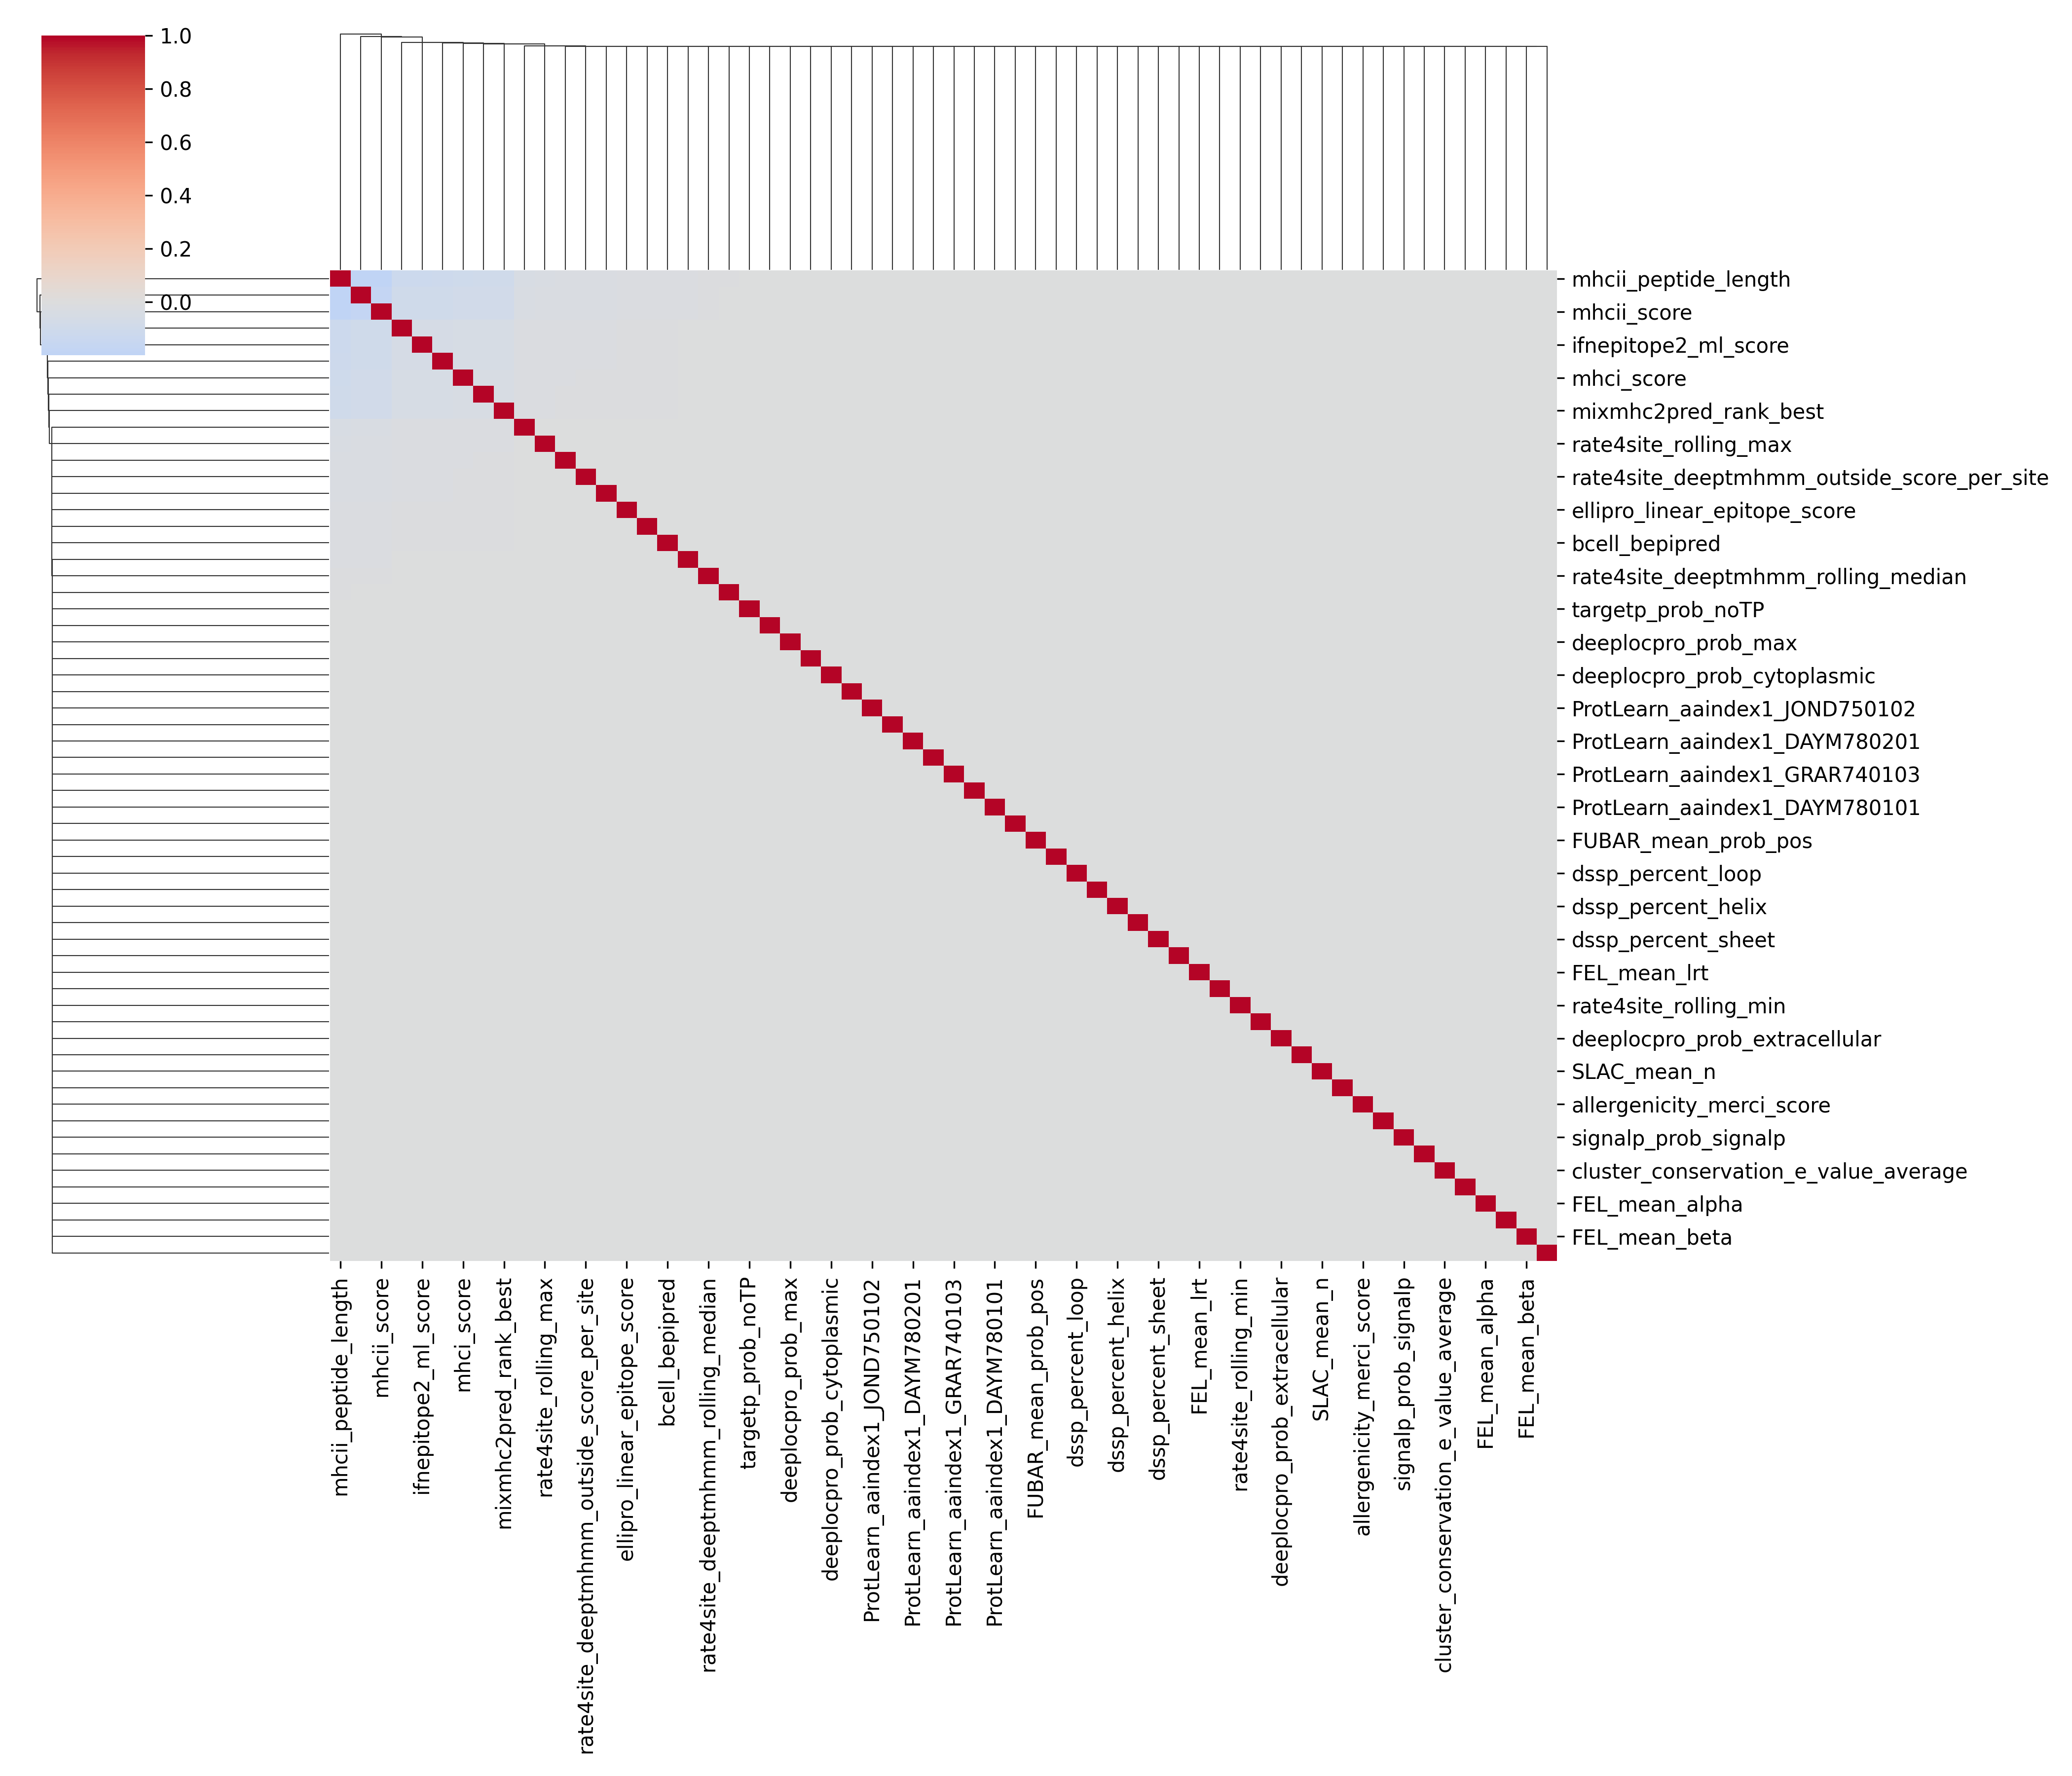

The table this chart was drawn from, first rows:
, FEL_mean_alpha, FEL_mean_beta, FEL_mean_lrt, FUBAR_mean_alpha, FUBAR_mean_beta, FUBAR_mean_prob_neg, FUBAR_mean_prob_pos, ProtLearn_aaindex1_ARGP820101, ProtLearn_aaindex1_CHOC750101, ProtLearn_aaindex1_DAYM780101, ProtLearn_aaindex1_DAYM780201, ProtLearn_aaindex1_GRAR740102, ProtLearn_aaindex1_GRAR740103, ProtLearn_aaindex1_JOND750101, ProtLearn_aaindex1_JOND750102, ProtLearn_aaindex1_KYTJ820101, ProtLearn_length, SLAC_dN/dS, SLAC_mean_n, SLAC_mean_s, allergenicity_blast_score, allergenicity_hybrid_score, allergenicity_merci_score
FEL_mean_alpha, 1.0, -4.028829799426644e-06, -1.9108206204682223e-05, -2.2828154760669228e-05, -2.0669156641377222e-05, -2.369377937399128e-05, -2.28699715576931e-05, -6.008098760534357e-06, -2.3433354073867266e-05, -2.338659089040186e-05, -2.342950236294031e-05, -2.3421564603506e-05, -2.340469347175514e-05, -2.3226231529835205e-05, -2.344153290955107e-05, -2.737124189462482e-06, -1.628018837761942e-05, -1.5147198650356856e-05, -1.5841533449933518e-05, -2.3398313701980742e-05, -7.099299070588758e-06, -1.8973004191525317e-05, -1.5373425277953105e-05
FEL_mean_beta, -4.028829799426644e-06, 1, -1.1996410197080682e-05, -1.4331848087615697e-05, -1.2976397619046381e-05, -1.4875299829063889e-05, -1.4358101281902685e-05, -3.771971919507268e-06, -1.4711801032143428e-05, -1.4682442424396114e-05, -1.4709382871934223e-05, -1.470439943091542e-05, -1.4693807488641517e-05, -1.45817664819212e-05, -1.471693582435035e-05, -1.7184064367720021e-06, -1.0220939410641175e-05, -9.509631956057906e-06, -9.945545457341604e-06, -1.4689802176269242e-05, -4.457043369254514e-06, -1.1911528403837738e-05, -9.651660328215687e-06
FEL_mean_lrt, -1.9108206204682223e-05, -1.1996410197080682e-05, 1, -6.797405752680668e-05, -6.154533545536683e-05, -7.055157716769795e-05, -6.809857295066879e-05, -1.7889963295624333e-05, -6.977612402583427e-05, -6.963688003726728e-05, -6.976465501223544e-05, -6.974101921151584e-05, -6.96907830319651e-05, -6.915938737449734e-05, -6.980047766527611e-05, -8.150174162713397e-06, -4.8476562075569215e-05, -4.5102925016239526e-05, -4.71704050252513e-05, -6.96717863657182e-05, -2.113916645843716e-05, -5.6494801787266475e-05, -4.5776546776655904e-05
FUBAR_mean_alpha, -2.2828154760669228e-05, -1.4331848087615699e-05, -6.797405752680668e-05, 1.0, -7.352686209920587e-05, -8.428642149587288e-05, -8.135587117119579e-05, -2.1372746682838262e-05, -8.336000463900933e-05, -8.319365290052142e-05, -8.334630286001518e-05, -8.331806568733004e-05, -8.325804962576017e-05, -8.26232028915138e-05, -8.338909939774242e-05, -9.736834275291143e-06, -5.7913885242542904e-05, -5.388347505791753e-05, -5.635344806872863e-05, -8.323535472538313e-05, -2.5254498421066053e-05, -6.749310032349148e-05, -5.468823619730287e-05
FUBAR_mean_beta, -2.066915664137722e-05, -1.2976397619046381e-05, -6.154533545536682e-05, -7.352686209920585e-05, 1.0, -7.631493946419039e-05, -7.366154919498632e-05, -1.935139540078567e-05, -7.547613951165404e-05, -7.532552067381502e-05, -7.546373359366955e-05, -7.543816698300108e-05, -7.53838270071707e-05, -7.480902160865777e-05, -7.550248260124342e-05, -8.815962347243665e-06, -5.243661515082914e-05, -4.878738549089853e-05, -5.102375805779153e-05, -7.53632785021898e-05, -2.2866026152228062e-05, -6.11098653142938e-05, -4.951603545066609e-05
FUBAR_mean_prob_neg, -2.3693779373991283e-05, -1.4875299829063889e-05, -7.055157716769795e-05, -8.428642149587288e-05, -7.631493946419039e-05, 1.0, -8.444081803884944e-05, -2.2183183434142077e-05, -8.652094657836486e-05, -8.634828692051904e-05, -8.650672523933885e-05, -8.647741733658791e-05, -8.641512551594652e-05, -8.575620592231488e-05, -8.655114458611251e-05, -1.0106046920500906e-05, -6.010993153025904e-05, -5.5926691548694096e-05, -5.8490323878602286e-05, -8.639157004382667e-05, -2.621212796489326e-05, -7.005238246789455e-05, -5.676196856012696e-05
FUBAR_mean_prob_pos, -2.28699715576931e-05, -1.4358101281902685e-05, -6.809857295066879e-05, -8.13558711711958e-05, -7.366154919498633e-05, -8.444081803884944e-05, 1.0, -2.1411897451637797e-05, -8.351270416415537e-05, -8.334604770121087e-05, -8.349897728618375e-05, -8.347068838840414e-05, -8.341056238888584e-05, -8.27745527372895e-05, -8.354185221890577e-05, -9.75467028641695e-06, -5.801997236203381e-05, -5.3982179239754636e-05, -5.645667676689554e-05, -8.338782591580572e-05, -2.5300759813840082e-05, -6.761673472600884e-05, -5.478841454706778e-05
ProtLearn_aaindex1_ARGP820101, -6.008098760534357e-06, -3.771971919507268e-06, -1.7889963295624333e-05, -2.1372746682838262e-05, -1.9351395400785672e-05, -2.2183183434142077e-05, -2.1411897451637797e-05, 1.0, -2.1939361538435696e-05, -2.1895579739844153e-05, -2.1935755393209297e-05, -2.1928323705276638e-05, -2.1912528191838662e-05, -2.17454440837659e-05, -2.1947018932809586e-05, -2.5626189481449455e-06, -1.5242245630066958e-05, -1.4181489616781626e-05, -1.4831557129474188e-05, -2.190655516405356e-05, -6.646683547232382e-06, -1.7763381081358925e-05, -1.4393293174921408e-05
ProtLearn_aaindex1_CHOC750101, -2.3433354073867266e-05, -1.471180103214343e-05, -6.977612402583428e-05, -8.336000463900933e-05, -7.547613951165405e-05, -8.652094657836485e-05, -8.351270416415537e-05, -2.1939361538435696e-05, 1.0, -8.539920749418878e-05, -8.55559043708299e-05, -8.552691859982261e-05, -8.546531144689718e-05, -8.481363423241968e-05, -8.559983549143961e-05, -9.9949683854634e-06, -5.94492455876835e-05, -5.531198482748612e-05, -5.784743952024284e-05, -8.544201487991109e-05, -2.5924022754476673e-05, -6.928241612185348e-05, -5.613808106355677e-05
ProtLearn_aaindex1_DAYM780101, -2.338659089040186e-05, -1.4682442424396114e-05, -6.963688003726728e-05, -8.319365290052142e-05, -7.532552067381503e-05, -8.634828692051904e-05, -8.334604770121089e-05, -2.1895579739844153e-05, -8.539920749418878e-05, 1.0, -8.538517053396376e-05, -8.535624260651806e-05, -8.529475839571567e-05, -8.464438165664437e-05, -8.542901398646738e-05, -9.97502260481995e-06, -5.9330609733498943e-05, -5.5201605217084926e-05, -5.773200020167586e-05, -8.527150831892642e-05, -2.587228923703998e-05, -6.914415736792041e-05, -5.602605291024883e-05
ProtLearn_aaindex1_DAYM780201, -2.342950236294031e-05, -1.4709382871934223e-05, -6.976465501223546e-05, -8.334630286001518e-05, -7.546373359366955e-05, -8.650672523933884e-05, -8.349897728618375e-05, -2.1935755393209297e-05, -8.55559043708299e-05, -8.538517053396376e-05, 1.0, -8.551286064793625e-05, -8.545126362132248e-05, -8.479969352218435e-05, -8.558576555430021e-05, -9.993325525098826e-06, -5.943947399004217e-05, -5.53028932662247e-05, -5.783793120946128e-05, -8.542797088357737e-05, -2.5919761655508636e-05, -6.927102825834156e-05, -5.6128853717887394e-05
ProtLearn_aaindex1_GRAR740102, -2.3421564603506e-05, -1.4704399430915418e-05, -6.974101921151584e-05, -8.331806568733002e-05, -7.543816698300108e-05, -8.647741733658791e-05, -8.347068838840414e-05, -2.1928323705276638e-05, -8.552691859982261e-05, -8.535624260651806e-05, -8.551286064793625e-05, 1.0, -8.542231330193463e-05, -8.477096395042274e-05, -8.555676966655879e-05, -9.98993985292166e-06, -5.941933629190462e-05, -5.528415701404817e-05, -5.781833610332734e-05, -8.539902845559643e-05, -2.591098021277181e-05, -6.924755969505579e-05, -5.610983763584486e-05
ProtLearn_aaindex1_GRAR740103, -2.340469347175514e-05, -1.4693807488641517e-05, -6.96907830319651e-05, -8.325804962576017e-05, -7.53838270071707e-05, -8.641512551594652e-05, -8.341056238888586e-05, -2.1912528191838662e-05, -8.546531144689717e-05, -8.529475839571567e-05, -8.545126362132249e-05, -8.542231330193463e-05, 1.0, -8.470990133033358e-05, -8.549514101118944e-05, -9.982743852382881e-06, -5.9376535075640116e-05, -5.524433446964033e-05, -5.7776688127067227e-05, -8.5337513425088e-05, -2.5892315893438546e-05, -6.919767896662197e-05, -5.606942033324134e-05
ProtLearn_aaindex1_JOND750101, -2.3226231529835205e-05, -1.45817664819212e-05, -6.915938737449734e-05, -8.26232028915138e-05, -7.480902160865777e-05, -8.575620592231488e-05, -8.27745527372895e-05, -2.17454440837659e-05, -8.481363423241968e-05, -8.464438165664437e-05, -8.479969352218435e-05, -8.477096395042276e-05, -8.470990133033358e-05, 1.0, -8.484323634479912e-05, -9.906624938211458e-06, -5.8923786067541596e-05, -5.482309369490838e-05, -5.733613803085397e-05, -8.468681067681141e-05, -2.5694885707865996e-05, -6.867004325203953e-05, -5.564188823815494e-05
ProtLearn_aaindex1_JOND750102, -2.3441532909551067e-05, -1.471693582435035e-05, -6.98004776652761e-05, -8.338909939774242e-05, -7.550248260124342e-05, -8.655114458611251e-05, -8.354185221890576e-05, -2.194701893280959e-05, -8.55998354914396e-05, -8.542901398646739e-05, -8.558576555430021e-05, -8.555676966655879e-05, -8.549514101118945e-05, -8.48432363447991e-05, 1.0, -9.998456883270591e-06, -5.9469994884242144e-05, -5.533129011497923e-05, -5.786762974578945e-05, -8.547183631310116e-05, -2.593307089681771e-05, -6.930659744462614e-05, -5.615767467961553e-05
ProtLearn_aaindex1_KYTJ820101, -2.7371241894624817e-06, -1.7184064367720023e-06, -8.150174162713397e-06, -9.736834275291143e-06, -8.815962347243665e-06, -1.0106046920500906e-05, -9.75467028641695e-06, -2.5626189481449455e-06, -9.9949683854634e-06, -9.975022604819948e-06, -9.993325525098827e-06, -9.98993985292166e-06, -9.982743852382881e-06, -9.906624938211458e-06, -9.998456883270591e-06, 1.0, -6.943946975351427e-06, -6.460695774129524e-06, -6.756848614607287e-06, -9.980022705557943e-06, -3.0280458164833685e-06, -8.0925067949724e-06, -6.557187637116678e-06
ProtLearn_length, -1.6280188377619415e-05, -1.0220939410641175e-05, -4.8476562075569215e-05, -5.7913885242542904e-05, -5.243661515082914e-05, -6.010993153025905e-05, -5.801997236203381e-05, -1.5242245630066958e-05, -5.9449245587683497e-05, -5.9330609733498943e-05, -5.943947399004217e-05, -5.941933629190462e-05, -5.9376535075640116e-05, -5.8923786067541596e-05, -5.946999488424214e-05, -6.9439469753514276e-06, 1.0, -3.842768430387988e-05, -4.0189176913504514e-05, -5.9360349919272093e-05, -1.8010566162148578e-05, -4.813356134013305e-05, -3.900160992710603e-05
SLAC_dN/dS, -1.5147198650356856e-05, -9.509631956057906e-06, -4.5102925016239526e-05, -5.388347505791753e-05, -4.878738549089854e-05, -5.5926691548694096e-05, -5.3982179239754636e-05, -1.4181489616781624e-05, -5.531198482748612e-05, -5.5201605217084926e-05, -5.530289326622471e-05, -5.528415701404817e-05, -5.524433446964033e-05, -5.482309369490838e-05, -5.533129011497923e-05, -6.460695774129524e-06, -3.842768430387988e-05, 1, -3.739228516184298e-05, -5.5229275689424695e-05, -1.675715397979316e-05, -4.478379478528941e-05, -3.6287364712699996e-05
SLAC_mean_n, -1.5841533449933518e-05, -9.945545457341604e-06, -4.71704050252513e-05, -5.635344806872863e-05, -5.102375805779153e-05, -5.8490323878602286e-05, -5.645667676689554e-05, -1.4831557129474188e-05, -5.784743952024284e-05, -5.773200020167585e-05, -5.783793120946128e-05, -5.781833610332734e-05, -5.7776688127067227e-05, -5.733613803085397e-05, -5.786762974578946e-05, -6.756848614607287e-06, -4.0189176913504514e-05, -3.739228516184298e-05, 1.0, -5.776093906512092e-05, -1.7525287772624387e-05, -4.683664613387729e-05, -3.795074687905554e-05
SLAC_mean_s, -2.3398313701980742e-05, -1.4689802176269244e-05, -6.96717863657182e-05, -8.323535472538313e-05, -7.536327850218979e-05, -8.639157004382666e-05, -8.338782591580572e-05, -2.1906555164053556e-05, -8.54420148799111e-05, -8.527150831892641e-05, -8.542797088357737e-05, -8.539902845559641e-05, -8.5337513425088e-05, -8.468681067681143e-05, -8.547183631310116e-05, -9.980022705557945e-06, -5.9360349919272093e-05, -5.5229275689424695e-05, -5.776093906512092e-05, 1.0, -2.588525803496941e-05, -6.917881671321977e-05, -5.605413664696767e-05
allergenicity_blast_score, -7.099299070588758e-06, -4.457043369254513e-06, -2.113916645843716e-05, -2.5254498421066053e-05, -2.2866026152228062e-05, -2.621212796489326e-05, -2.530075981384008e-05, -6.646683547232381e-06, -2.5924022754476673e-05, -2.587228923703998e-05, -2.5919761655508636e-05, -2.591098021277181e-05, -2.5892315893438542e-05, -2.5694885707865996e-05, -2.5933070896817714e-05, -3.0280458164833685e-06, -1.8010566162148578e-05, -1.675715397979316e-05, -1.7525287772624387e-05, -2.588525803496941e-05, 1.0, -2.098959418408118e-05, -1.7007425632001603e-05
allergenicity_hybrid_score, -1.897300419152532e-05, -1.1911528403837736e-05, -5.6494801787266475e-05, -6.749310032349148e-05, -6.11098653142938e-05, -7.005238246789455e-05, -6.761673472600884e-05, -1.7763381081358922e-05, -6.928241612185349e-05, -6.914415736792041e-05, -6.927102825834156e-05, -6.924755969505579e-05, -6.919767896662199e-05, -6.867004325203953e-05, -6.930659744462614e-05, -8.0925067949724e-06, -4.813356134013305e-05, -4.478379478528941e-05, -4.683664613387729e-05, -6.917881671321977e-05, -2.098959418408118e-05, 1, -4.545265026795651e-05
allergenicity_merci_score, -1.5373425277953102e-05, -9.651660328215689e-06, -4.5776546776655904e-05, -5.468823619730287e-05, -4.951603545066608e-05, -5.676196856012695e-05, -5.478841454706778e-05, -1.4393293174921408e-05, -5.613808106355678e-05, -5.602605291024883e-05, -5.6128853717887394e-05, -5.610983763584486e-05, -5.606942033324134e-05, -5.5641888238154935e-05, -5.615767467961554e-05, -6.557187637116679e-06, -3.900160992710603e-05, -3.6287364712699996e-05, -3.795074687905554e-05, -5.605413664696767e-05, -1.70074256320016e-05, -4.545265026795651e-05, 1.0
bcell_bepipred, -9.433094609022964e-05, -5.9222342037673354e-05, -0.0002809, -0.0003356, -0.0003038, -0.0003483, -0.0003362, -8.831688046077848e-05, -0.0003445, -0.0003438, -0.0003444, -0.0003443, -0.000344, -0.0003414, -0.0003446, -4.023473639200114e-05, -0.0002393, -0.0002227, -0.0002329, -0.0003439, -0.0001044, -0.0002789, -0.000226
cluster_conservation_bit_score_normalize…, -2.2366719807692213e-05, -1.404215250261034e-05, -6.660006973116367e-05, -7.956564224878797e-05, -7.20406331635079e-05, -8.258270512695107e-05, -7.971139123051593e-05, -2.094073049651089e-05, -8.167501431792928e-05, -8.151202511605613e-05, -8.16615894987255e-05, -8.163392309572495e-05, -8.15751201636147e-05, -8.095310584953871e-05, -8.170352097222643e-05, -9.540019608796619e-06, -5.674324787859152e-05, -5.279430604538522e-05, -5.5214352468063176e-05, -8.155288400461889e-05, -2.4744018778120727e-05, -6.612883431515033e-05, -5.358280021432438e-05
cluster_conservation_e_value_average, -7.112547860754537e-06, -4.465361152706978e-06, -2.1178616603850924e-05, -2.5301628644325236e-05, -2.2908698982225563e-05, -2.6261045326969213e-05, -2.5347976370620685e-05, -6.659087661317062e-06, -2.597240245142663e-05, -2.5920572388323563e-05, -2.5968133400361744e-05, -2.5959335569597144e-05, -2.5940636418695235e-05, -2.574283778673946e-05, -2.598146747951435e-05, -3.0336967889561685e-06, -1.8044177679187422e-05, -1.6788426365223335e-05, -1.7557993657799906e-05, -2.593356538878465e-05, -7.868521595475485e-06, -2.102876519605712e-05, -1.703916507713903e-05
cluster_conservation_percent_identity/nu…, -1.97399962028508e-05, -1.2393057161015238e-05, -5.87786289141931e-05, -7.022153848991076e-05, -6.358025840734234e-05, -7.288428073680699e-05, -7.03501708673354e-05, -1.848147354820901e-05, -7.208318816371026e-05, -7.193934023907364e-05, -7.207133994086011e-05, -7.204692265061545e-05, -7.199502547184412e-05, -7.144605985220902e-05, -7.210834702709225e-05, -8.419649929534131e-06, -5.00793816568018e-05, -4.659419932058504e-05, -4.873003808482781e-05, -7.197540070359424e-05, -2.183810772982637e-05, -5.836273488036242e-05, -4.7290093579336415e-05
deeplocpro_prob_cytoplasmic, -2.6018732641181288e-05, -1.633493935694457e-05, -7.747445414981739e-05, -9.25570307535688e-05, -8.380334665520196e-05, -9.60667162623751e-05, -9.272657746490595e-05, -2.4359909400433872e-05, -9.501081871977812e-05, -9.482121682453077e-05, -9.499520191113483e-05, -9.496301816900351e-05, -9.489461396038739e-05, -9.417103784917672e-05, -9.504397990848844e-05, -1.1097703271974687e-05, -6.600822152018546e-05, -6.14145009094806e-05, -6.422968978801497e-05, -9.486874710641204e-05, -2.8784194311585083e-05, -7.692627594542091e-05, -6.233173951884393e-05
deeplocpro_prob_extracellular, -1.7758701501699962e-05, -1.1149171486891273e-05, -5.2879043888390595e-05, -6.317343368345243e-05, -5.7198735949829205e-05, -6.556891766705952e-05, -6.32891552860065e-05, -1.6626496210110995e-05, -6.484823040179867e-05, -6.471882042982153e-05, -6.483757137973965e-05, -6.481560484214086e-05, -6.476891656028512e-05, -6.427505037744904e-05, -6.487086408116668e-05, -7.574573384465846e-06, -4.5052936236397885e-05, -4.1917560112140966e-05, -4.3839025682815234e-05, -6.475126152137593e-05, -1.964622650131553e-05, -5.2504892955066224e-05, -4.254360777141512e-05
deeplocpro_prob_max, -2.967917658176928e-05, -1.8633019383090852e-05, -8.837394338123835e-05, -0.0001056, -9.559321577345285e-05, -0.0001096, -0.0001058, -2.7786981886535506e-05, -0.0001084, -0.0001082, -0.0001084, -0.0001083, -0.0001082, -0.0001074, -0.0001084, -1.265898303360683e-05, -7.529458445811534e-05, -7.005459652132519e-05, -7.326584008906592e-05, -0.0001082, -3.2833697071923264e-05, -8.774864475701251e-05, -7.110087679276566e-05
deeptmhmm_proportion_outside, -1.8214292746040363e-05, -1.143519830649648e-05, -5.4235631215560653e-05, -6.47941188027252e-05, -5.8666142971938464e-05, -6.725105781602192e-05, -6.49128091893176e-05, -1.7053041253207082e-05, -6.65118816533805e-05, -6.637915172872099e-05, -6.650094917921232e-05, -6.647841910024932e-05, -6.643053305221085e-05, -6.592399696168244e-05, -6.65350959893749e-05, -7.768895548907718e-06, -4.6208748404285995e-05, -4.299293566078998e-05, -4.4963695538872784e-05, -6.641242508140783e-05, -2.0150241323426074e-05, -5.3851881613694974e-05, -4.3635044282203465e-05
dssp_percent_helix, -2.0713141191341763e-05, -1.3004011760231258e-05, -6.167630567005364e-05, -7.368332934151067e-05, -6.671464653995906e-05, -7.647733981394622e-05, -7.381830305515777e-05, -1.9392575717558438e-05, -7.563675487142355e-05, -7.548581551248599e-05, -7.562432255325423e-05, -7.559870153617303e-05, -7.554424592337146e-05, -7.496821732268336e-05, -7.566315401986915e-05, -8.83472296448708e-06, -5.2548201751055206e-05, -4.88912064271968e-05, -5.113233805819363e-05, -7.552365369050545e-05, -2.2914685702661858e-05, -6.123990883621375e-05, -4.962140697470664e-05
dssp_percent_loop, -2.2686492136207426e-05, -1.4242910228428192e-05, -6.755223703864622e-05, -8.070317564251354e-05, -7.307058307166592e-05, -8.376337283937987e-05, -8.085100836697488e-05, -2.124011575320213e-05, -8.284270496417894e-05, -8.267738553972068e-05, -8.282908821310665e-05, -8.280102626932962e-05, -8.274138264399217e-05, -8.21104755209356e-05, -8.287161917218119e-05, -9.676411279562898e-06, -5.755449425963876e-05, -5.354909522857885e-05, -5.600374055022901e-05, -8.271882857928194e-05, -2.5097778854209104e-05, -6.707426446807071e-05, -5.434886233418965e-05
dssp_percent_sheet, -2.0426658783932832e-05, -1.2824153931741068e-05, -6.082326380803109e-05, -7.266421894283537e-05, -6.579191964033091e-05, -7.541958559781341e-05, -7.279732584193627e-05, -1.91243579843622e-05, -7.459062674313221e-05, -7.444177501872713e-05, -7.45783663757391e-05, -7.45530997215198e-05, -7.449939728147532e-05, -7.39313357033386e-05, -7.461666076625216e-05, -8.71253035832964e-06, -5.1821410232308814e-05, -4.821499462565659e-05, -5.0425129278505455e-05, -7.447908985889448e-05, -2.2597753844505913e-05, -6.0392902756759965e-05, -4.893509580635383e-05
ellipro_discontinuous_epitope_score, -9.457242722188564e-05, -5.937394740968207e-05, -0.0002816, -0.0003364, -0.0003046, -0.0003492, -0.000337, -8.854296597266276e-05, -0.0003453, -0.0003447, -0.0003453, -0.0003452, -0.0003449, -0.0003423, -0.0003455, -4.033773471946289e-05, -0.0002399, -0.0002232, -0.0002335, -0.0003448, -0.0001046, -0.0002796, -0.0002266
ellipro_linear_epitope_score, -9.45724272218857e-05, -5.937394740968211e-05, -0.0002816, -0.0003364, -0.0003046, -0.0003492, -0.000337, -8.854296597266283e-05, -0.0003453, -0.0003447, -0.0003453, -0.0003452, -0.0003449, -0.0003423, -0.0003455, -4.03377347194629e-05, -0.0002399, -0.0002232, -0.0002335, -0.0003448, -0.0001046, -0.0002796, -0.0002266
ifnepitope2_ml_score, -0.0006076, -0.0003815, -0.001809, -0.002162, -0.001957, -0.002243, -0.002165, -0.0005689, -0.002219, -0.002214, -0.002218, -0.002218, -0.002216, -0.002199, -0.00222, -0.0002592, -0.001542, -0.001434, -0.0015, -0.002215, -0.0006722, -0.001796, -0.001456
ifnepitope2_total_score, -0.0006076, -0.0003815, -0.001809, -0.002162, -0.001957, -0.002243, -0.002165, -0.0005689, -0.002219, -0.002214, -0.002218, -0.002218, -0.002216, -0.002199, -0.00222, -0.0002592, -0.001542, -0.001434, -0.0015, -0.002215, -0.0006722, -0.001796, -0.001456
mhci_peptide_length, -0.0005933, -0.0003725, -0.001767, -0.00211, -0.001911, -0.00219, -0.002114, -0.0005555, -0.002166, -0.002162, -0.002166, -0.002165, -0.002164, -0.002147, -0.002167, -0.000253, -0.001505, -0.0014, -0.001465, -0.002163, -0.0006563, -0.001754, -0.001421
mhci_percentile, -0.0005105, -0.0003205, -0.00152, -0.001816, -0.001644, -0.001885, -0.001819, -0.000478, -0.001864, -0.00186, -0.001864, -0.001863, -0.001862, -0.001848, -0.001865, -0.0002177, -0.001295, -0.001205, -0.00126, -0.001861, -0.0005648, -0.001509, -0.001223
mhci_score, -0.00055, -0.0003453, -0.001638, -0.001957, -0.001772, -0.002031, -0.00196, -0.000515, -0.002009, -0.002005, -0.002008, -0.002008, -0.002006, -0.001991, -0.002009, -0.0002346, -0.001395, -0.001298, -0.001358, -0.002006, -0.0006085, -0.001626, -0.001318
mhcii_peptide_length, -0.001216, -0.0007633, -0.00362, -0.004325, -0.003916, -0.004489, -0.004333, -0.001138, -0.00444, -0.004431, -0.004439, -0.004437, -0.004434, -0.0044, -0.004441, -0.0005186, -0.003084, -0.00287, -0.003001, -0.004433, -0.001345, -0.003595, -0.002913
mhcii_percentile, -0.001052, -0.0006603, -0.003132, -0.003741, -0.003387, -0.003883, -0.003748, -0.0009846, -0.00384, -0.003833, -0.00384, -0.003838, -0.003836, -0.003806, -0.003842, -0.0004486, -0.002668, -0.002482, -0.002596, -0.003835, -0.001163, -0.003109, -0.002519
mhcii_score, -0.001052, -0.0006602, -0.003131, -0.003741, -0.003387, -0.003883, -0.003748, -0.0009846, -0.00384, -0.003832, -0.003839, -0.003838, -0.003835, -0.003806, -0.003841, -0.0004485, -0.002668, -0.002482, -0.002596, -0.003834, -0.001163, -0.003109, -0.002519
mixmhc2pred_rank_best, -0.0005095, -0.0003198, -0.001517, -0.001812, -0.001641, -0.001881, -0.001816, -0.000477, -0.00186, -0.001857, -0.00186, -0.001859, -0.001858, -0.001844, -0.001861, -0.0002173, -0.001292, -0.001203, -0.001258, -0.001858, -0.0005636, -0.001506, -0.00122
rate4site_deeptmhmm_outside_score_per_si…, -0.0001356, -8.512740044075681e-05, -0.0004037, -0.0004823, -0.0004367, -0.0005006, -0.0004832, -0.0001269, -0.0004951, -0.0004941, -0.0004951, -0.0004949, -0.0004945, -0.0004908, -0.0004953, -5.7834229424604005e-05, -0.000344, -0.0003201, -0.0003347, -0.0004944, -0.00015, -0.0004009, -0.0003248
rate4site_deeptmhmm_rolling_avg, -0.0001397, -8.768559907239449e-05, -0.0004159, -0.0004968, -0.0004499, -0.0005157, -0.0004978, -0.0001308, -0.00051, -0.000509, -0.0005099, -0.0005098, -0.0005094, -0.0005055, -0.0005102, -5.957222971374273e-05, -0.0003543, -0.0003297, -0.0003448, -0.0005093, -0.0001545, -0.0004129, -0.0003346
rate4site_deeptmhmm_rolling_max, -0.000192, -0.0001206, -0.0005718, -0.0006831, -0.0006185, -0.000709, -0.0006843, -0.0001798, -0.0007012, -0.0006998, -0.0007011, -0.0007008, -0.0007003, -0.000695, -0.0007014, -8.190090342854188e-05, -0.0004871, -0.0004532, -0.000474, -0.0007001, -0.0002124, -0.0005677, -0.00046
rate4site_deeptmhmm_rolling_median, -5.323550301098434e-05, -3.342202425120977e-05, -0.0001585, -0.0001894, -0.0001715, -0.0001966, -0.0001897, -4.984147568278199e-05, -0.0001944, -0.000194, -0.0001944, -0.0001943, -0.0001942, -0.0001927, -0.0001945, -2.2706402502276045e-05, -0.0001351, -0.0001257, -0.0001314, -0.0001941, -5.889376258531206e-05, -0.0001574, -0.0001275
rate4site_deeptmhmm_rolling_min, -2.8105026087483257e-05, -1.7644744772791107e-05, -8.368668778094262e-05, -9.997864998977046e-05, -9.052305799987591e-05, -0.0001038, -0.0001002, -2.6313191292997437e-05, -0.0001026, -0.0001024, -0.0001026, -0.0001026, -0.0001025, -0.0001017, -0.0001027, -1.1987564662407583e-05, -7.130104349809071e-05, -6.633897868959614e-05, -6.937990147243079e-05, -0.0001025, -3.109223432175412e-05, -8.309455429968406e-05, -6.732976542006105e-05
rate4site_per_site_score, -7.335948840461916e-05, -4.605615541961123e-05, -0.0002184, -0.000261, -0.0002363, -0.0002709, -0.0002614, -6.868245720656658e-05, -0.0002679, -0.0002673, -0.0002678, -0.0002677, -0.0002676, -0.0002655, -0.000268, -3.1289834356060335e-05, -0.0001861, -0.0001732, -0.0001811, -0.0002675, -8.11566726924294e-05, -0.0002169, -0.0001757
rate4site_rolling_max, -0.0001697, -0.0001065, -0.0005054, -0.0006037, -0.0005466, -0.0006266, -0.0006048, -0.0001589, -0.0006197, -0.0006185, -0.0006196, -0.0006194, -0.000619, -0.0006143, -0.00062, -7.238808695194108e-05, -0.0004306, -0.0004006, -0.000419, -0.0006188, -0.0001878, -0.0005018, -0.0004066
rate4site_rolling_mean, -0.0001318, -8.273936032912158e-05, -0.0003924, -0.0004688, -0.0004245, -0.0004866, -0.0004697, -0.0001234, -0.0004812, -0.0004803, -0.0004812, -0.000481, -0.0004807, -0.000477, -0.0004814, -5.621183218258217e-05, -0.0003343, -0.0003111, -0.0003253, -0.0004805, -0.0001458, -0.0003896, -0.0003157
rate4site_rolling_median, -4.259871996929504e-05, -2.6744096915795383e-05, -0.0001268, -0.0001515, -0.0001372, -0.0001573, -0.0001518, -3.988284031116058e-05, -0.0001556, -0.0001552, -0.0001555, -0.0001555, -0.0001554, -0.0001542, -0.0001556, -1.8169522724443264e-05, -0.0001081, -0.0001005, -0.0001052, -0.0001553, -4.7126424254811237e-05, -0.0001259, -0.0001021
rate4site_rolling_min, -1.842271909792091e-05, -1.156605140627595e-05, -5.4856250138960886e-05, -6.553555861559397e-05, -5.933746029004439e-05, -6.80206124089288e-05, -6.565560717752935e-05, -1.7248179391519117e-05, -6.727297784545239e-05, -6.71387290907278e-05, -6.726192027081315e-05, -6.723913237984232e-05, -6.719069837128016e-05, -6.66783659827517e-05, -6.729645782324852e-05, -7.857795105979655e-06, -4.673751561964332e-05, -4.348490429556708e-05, -4.5478215600612776e-05, -6.717238319072007e-05, -2.038082075612245e-05, -5.4468109286288557e-05, -4.413436057301744e-05
signalp_prob_other, -3.1814961302126996e-05, -1.997389614164474e-05, -9.47335442762459e-05, -0.0001132, -0.0001025, -0.0001175, -0.0001134, -2.9786599738918635e-05, -0.0001162, -0.0001159, -0.0001162, -0.0001161, -0.000116, -0.0001151, -0.0001162, -1.35699538101485e-05, -8.071296331935531e-05, -7.50958932845236e-05, -7.853822564035425e-05, -0.000116, -3.5196488651558913e-05, -9.406324766345907e-05, -7.621746639353178e-05
signalp_prob_signalp, -1.3279842478471122e-05, -8.337278550292902e-06, -3.954260806625903e-05, -4.72406863789596e-05, -4.2772845937417856e-05, -4.903201385631163e-05, -4.7327222247241155e-05, -1.2433186661643722e-05, -4.8493088566134486e-05, -4.839631662352951e-05, -4.848511781818441e-05, -4.846869138303966e-05, -4.843377818691648e-05, -4.806446823968815e-05, -4.8510013885598334e-05, -5.664217137579759e-06, -3.3690295225334635e-05, -3.134568117588721e-05, -3.278254074041743e-05, -4.8420575862621945e-05, -1.4691321502797973e-05, -3.926282041083436e-05, -3.1813835578883125e-05
targetp_prob_SP, -1.550840332052771e-05, -9.736401509506013e-06, -4.617846297740211e-05, -5.5168396665148005e-05, -4.995078420840274e-05, -5.726033631299e-05, -5.5269454576726496e-05, -1.4519665697886466e-05, -5.663097110981635e-05, -5.6517959353898556e-05, -5.662166274840259e-05, -5.6602479705928014e-05, -5.6561707541093744e-05, -5.613042173176307e-05, -5.665073675699329e-05, -6.614759475276049e-06, -3.934404246054727e-05, -3.660596628462584e-05, -3.82839528781019e-05, -5.65462896646804e-05, -1.7156750130586735e-05, -4.585172267064103e-05, -3.715268416245234e-05
targetp_prob_mTP, -9.183973482849526e-06, -5.765832331913357e-06, -2.734657918671728e-05, -3.26703582305469e-05, -2.9580522774466387e-05, -3.390919100115137e-05, -3.273020405479122e-05, -8.598449627177697e-06, -3.3536485106300235e-05, -3.346956029477666e-05, -3.3530972756512364e-05, -3.3519612686081525e-05, -3.3495467680772795e-05, -3.3240063087885685e-05, -3.354819019135774e-05, -3.917216644479659e-06, -2.3299280731771327e-05, -2.167781019904248e-05, -2.267150271918985e-05, -3.3486337316725846e-05, -1.0160113520064421e-05, -2.7153085746338902e-05, -2.200157289655525e-05
targetp_prob_noTP, -3.33772917080774e-05, -2.095474992838483e-05, -9.938560389310924e-05, -0.0001187, -0.0001075, -0.0001232, -0.000119, -3.1249323833435814e-05, -0.0001219, -0.0001216, -0.0001219, -0.0001218, -0.0001217, -0.0001208, -0.0001219, -1.423633058943151e-05, -8.4676517307455e-05, -7.878361103250642e-05, -8.239498525685383e-05, -0.0001217, -3.69248749878665e-05, -9.868239116990092e-05, -7.996026098893763e-05
